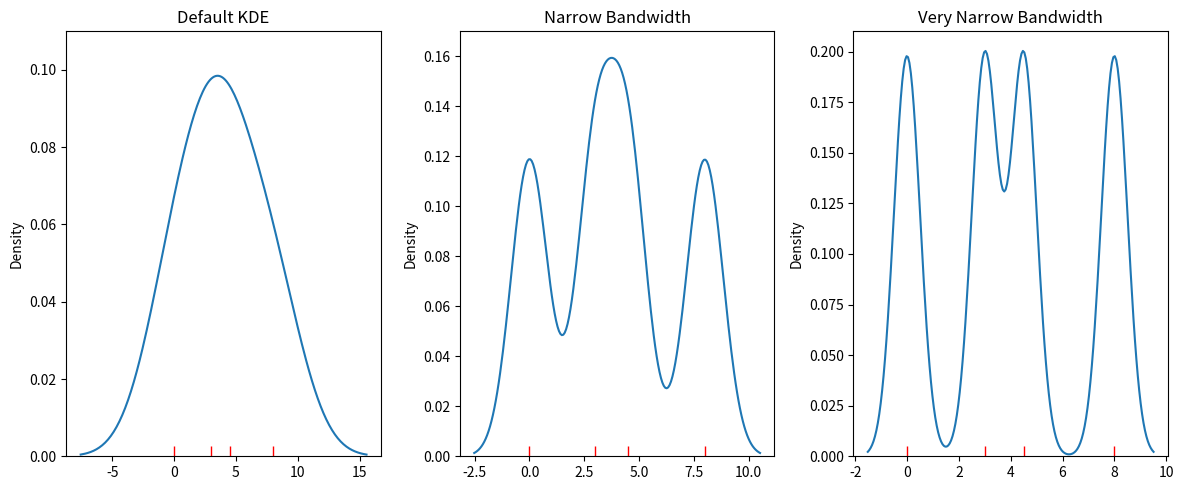

The script that saved this image:
import numpy as np
import pandas as pd
import matplotlib.pyplot as plt
import seaborn as sb
#%matplotlib inline

data = [0.0, 3.0, 4.5, 8.0]
plt.figure(figsize=[12, 5])

# Left plot: Showing kde lumps with the default settings
plt.subplot(1, 3, 1)
sb.rugplot(data, color='r')
sb.kdeplot(data)
plt.ylim(0, 0.11)
plt.title("Default KDE")

# Central plot: KDE with narrow bandwidth to show individual probability lumps
plt.subplot(1, 3, 2)
sb.rugplot(data, color='r')
sb.kdeplot(data, bw_adjust=1/3)
plt.ylim(0, 0.17)
plt.title("Narrow Bandwidth")

# Right plot: Choosing a different, triangular kernel function (lump shape)
plt.subplot(1, 3, 3)
sb.rugplot(data, color='r')
sb.kdeplot(data, bw_adjust=1/5)  # Removed kernel parameter
plt.ylim(0, 0.21)
plt.title("Very Narrow Bandwidth")

# Adjust subplot layout to prevent overlap
plt.tight_layout()

plt.show()